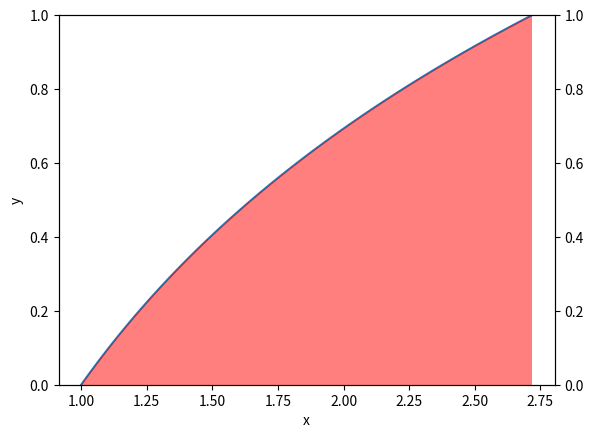

Python code for this plot:
"""
Project 8: Numerical Integration
[redacted]
CST-305
[redacted]
"""

import numpy as np
import matplotlib.pyplot as plt
import math


# f(x) = ln(x)
def func(x):
    return math.log(x)


# Get variables for Riemann Sum
start = 1
end = math.e
subintervals = 4000
result = (end - start) / subintervals

r = 100     # Number of points
domain = np.linspace(start, end, r)     # Start conditions

# Gets y values for the graph
y = []
for i in range(0, len(domain)):
    y.append(func(domain[i]))

# Finds y range
low = min(y)
high = max(y)

# Gets rectangles for Riemann Sum
x_center = []
y_center = []
index = start + result / 2
for i in range(0, subintervals):
    x_center.append(index)
    y_center.append(func(index))
    index += result

# Display plots (center)
fig, ax1 = plt.subplots()
ax1.plot(domain, y)
ax1.set_xlabel('x')
ax1.set_ylabel('y')
ax1.set_ylim(low, high)

ax2 = ax1.twinx()
ax2.bar(x_center, y_center, width=result, align='center', alpha=0.5, color='red')
ax2.grid(False)
ax2.set_ylim(low, high)

plt.show()

# Calculates sum
c_sum = 0
for i in y_center:
    c_sum += i * result

print("Center Riemann Sum: ", c_sum)
print("Granularity: ", subintervals)
